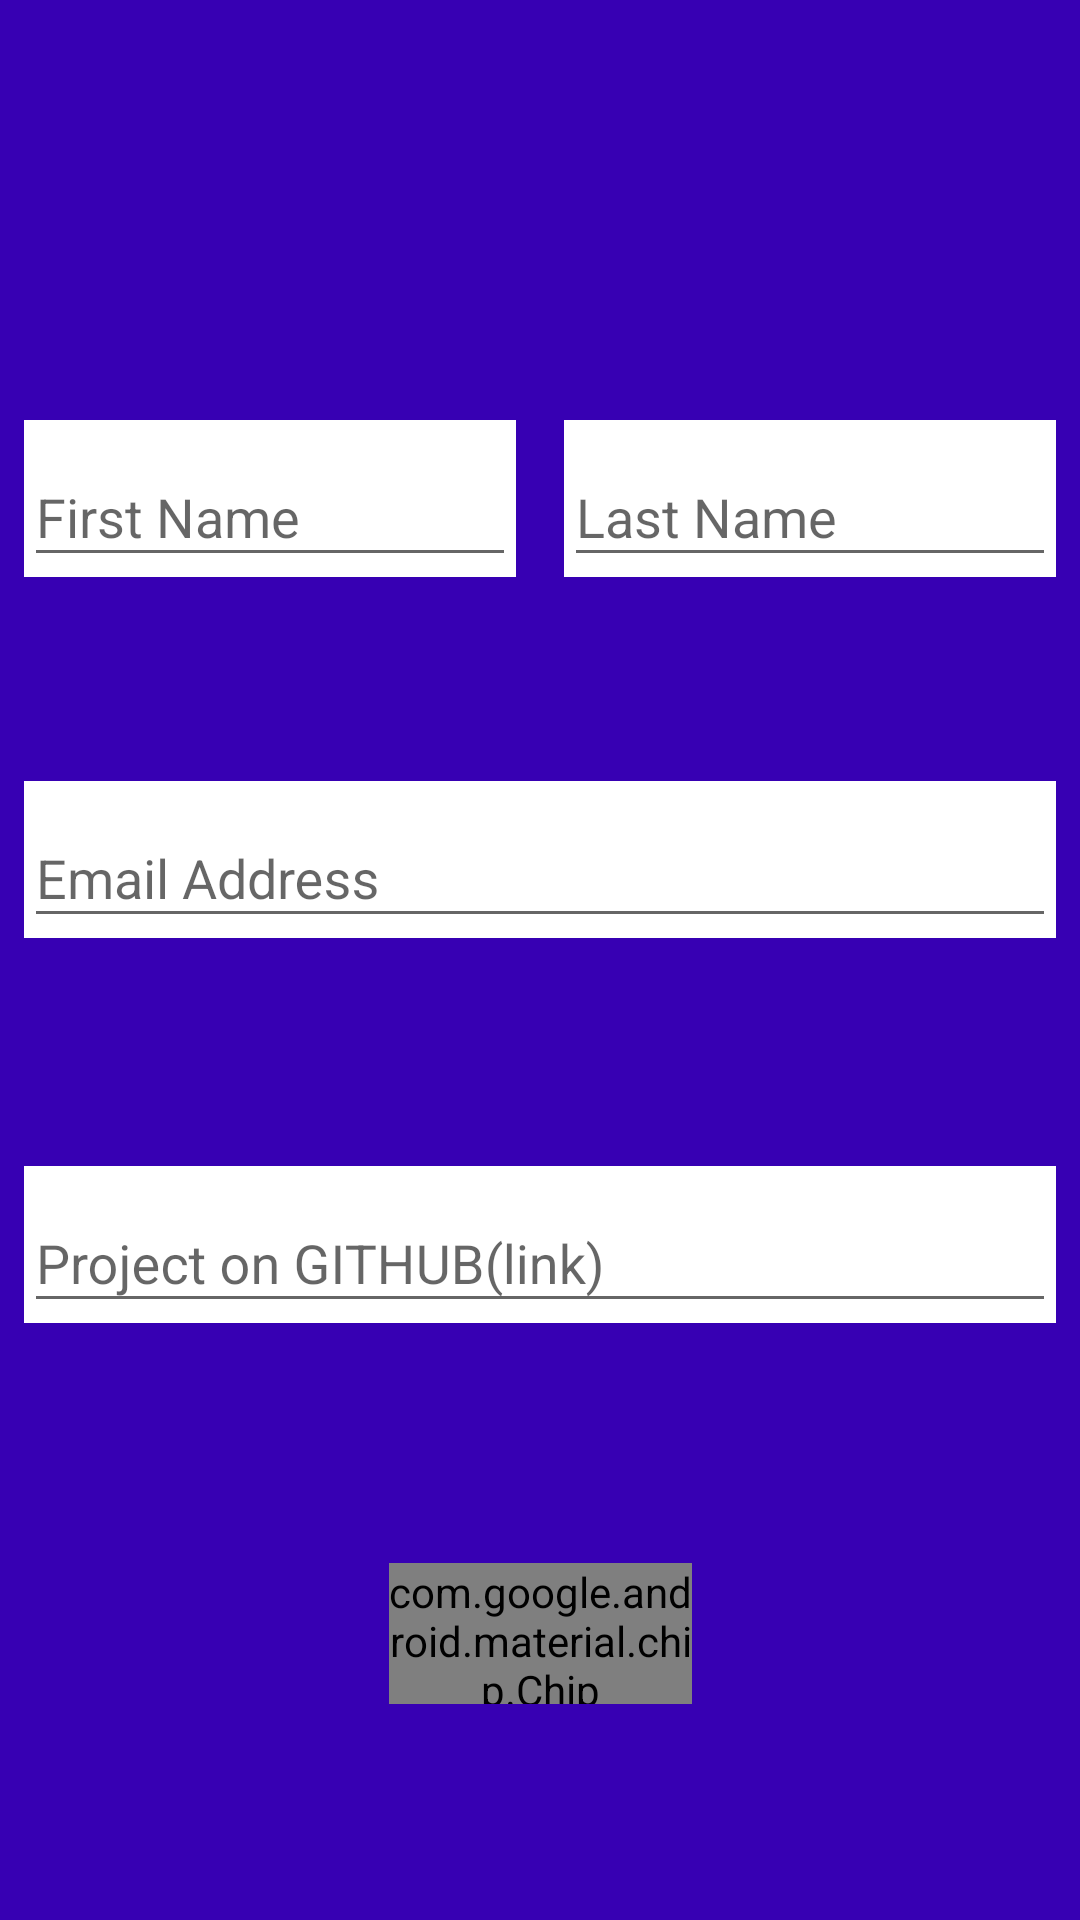

Produce the Android XML layout that renders to this screen, including the resource entries it uses.
<!-- AndroidManifest.xml: application theme AppTheme.NoActionBar -->
<!-- res/layout/submit_fragment.xml -->
<?xml version="1.0" encoding="utf-8"?>
<androidx.constraintlayout.widget.ConstraintLayout xmlns:android="http://schemas.android.com/apk/res/android"
    xmlns:app="http://schemas.android.com/apk/res-auto"
    xmlns:tools="http://schemas.android.com/tools"
    android:layout_width="match_parent"
    android:layout_height="match_parent"
    android:id="@+id/fragment_container_view_tag"
    android:background="@color/colorPrimaryDark"
    tools:context=".Activities.Submit.ui.submit.SubmitFragment">


    <com.google.android.material.textfield.TextInputLayout
        android:id="@+id/textInputLayout"
        android:layout_width="0dp"
        android:layout_height="wrap_content"
        android:layout_marginStart="8dp"
        android:layout_marginLeft="8dp"
        android:layout_marginTop="72dp"
        android:layout_marginEnd="8dp"
        android:layout_marginRight="8dp"
        android:background="@color/cardview_light_background"
        app:layout_constraintBottom_toTopOf="@+id/text3"
        app:layout_constraintEnd_toStartOf="@+id/text2"
        app:layout_constraintStart_toStartOf="parent"
        app:layout_constraintTop_toTopOf="parent"
        android:hint="First Name"
        >

        <com.google.android.material.textfield.TextInputEditText
            android:id="@+id/firstname"
            android:layout_width="match_parent"
            android:layout_height="match_parent"
                 />
    </com.google.android.material.textfield.TextInputLayout>

    <com.google.android.material.textfield.TextInputLayout
        android:id="@+id/text2"
        android:layout_width="0dp"
        android:layout_height="wrap_content"
        android:layout_marginStart="8dp"
        android:layout_marginLeft="8dp"
        android:layout_marginTop="76dp"
        android:layout_marginEnd="8dp"
        android:layout_marginRight="8dp"

        android:background="@color/cardview_light_background"
        app:layout_constraintBottom_toTopOf="@+id/text3"
        app:layout_constraintEnd_toEndOf="parent"

        app:layout_constraintStart_toEndOf="@+id/textInputLayout"
        app:layout_constraintTop_toTopOf="parent"
        android:hint="Last Name"
        >

        <com.google.android.material.textfield.TextInputEditText
            android:id="@+id/lastname"
            android:layout_width="match_parent"
            android:layout_height="match_parent"
             />
    </com.google.android.material.textfield.TextInputLayout>

    <com.google.android.material.textfield.TextInputLayout
        android:id="@+id/text3"
        android:layout_width="0dp"
        android:layout_height="wrap_content"
        android:layout_marginStart="8dp"
        android:layout_marginLeft="8dp"
        android:layout_marginTop="4dp"
        android:layout_marginEnd="8dp"
        android:layout_marginRight="8dp"

        android:layout_marginBottom="8dp"
        android:background="@color/cardview_light_background"
        app:layout_constraintBottom_toTopOf="@+id/text4"
        app:layout_constraintEnd_toEndOf="parent"
        app:layout_constraintStart_toStartOf="parent"
        app:layout_constraintTop_toBottomOf="@+id/text2"
        android:hint="Email Address"
        >

        <com.google.android.material.textfield.TextInputEditText
            android:id="@+id/email"
            android:layout_width="match_parent"
            android:layout_height="wrap_content"
             />
    </com.google.android.material.textfield.TextInputLayout>

    <com.google.android.material.textfield.TextInputLayout
        android:id="@+id/text4"
        android:layout_width="0dp"
        android:layout_height="wrap_content"
        android:layout_marginStart="8dp"
        android:layout_marginLeft="8dp"
        android:layout_marginTop="4dp"
        android:layout_marginEnd="8dp"
        android:layout_marginRight="8dp"

        android:layout_marginBottom="8dp"
        android:background="@color/cardview_light_background"
        app:layout_constraintBottom_toTopOf="@+id/submit"
        app:layout_constraintEnd_toEndOf="parent"
        app:layout_constraintStart_toStartOf="parent"
        app:layout_constraintTop_toBottomOf="@+id/text3"
        android:hint="Project on GITHUB(link)"
        >

        <com.google.android.material.textfield.TextInputEditText
            android:id="@+id/link"
            android:layout_width="match_parent"
            android:layout_height="wrap_content" />
    </com.google.android.material.textfield.TextInputLayout>


    <com.google.android.material.chip.Chip
        android:id="@+id/submit"
        android:layout_width="101dp"
        android:layout_height="47dp"

        android:layout_marginStart="8dp"
        android:layout_marginLeft="8dp"
        android:layout_marginTop="8dp"
        android:layout_marginEnd="8dp"

        android:layout_marginRight="8dp"

        android:layout_marginBottom="8dp"
        android:minHeight="?actionBarSize"
        android:text="@string/submit"
        android:textAlignment="center"
        android:textAppearance="@style/TextAppearance.MaterialComponents.Button"
        android:textColor="@color/cardview_light_background"
        android:textSize="48sp"
        android:textStyle="bold"

        app:chipBackgroundColor="@android:color/holo_orange_dark"
        app:chipCornerRadius="24dp"
        app:layout_constraintBottom_toBottomOf="parent"
        app:layout_constraintEnd_toEndOf="parent"
        app:layout_constraintStart_toStartOf="parent"
        app:layout_constraintTop_toBottomOf="@+id/text4"
        app:textEndPadding="8dp"
        app:textStartPadding="8dp" />


</androidx.constraintlayout.widget.ConstraintLayout>
<!-- resources referenced by this layout -->
<resources>
  <string name="submit">Submit</string>
  <style name="AppTheme.NoActionBar">
          <item name="windowActionBar">false</item>
          <item name="windowNoTitle">true</item>
      </style>
  <!-- not gathered from this repository: default colours our renderer supplied (Android Studio template values) -->
  <color name="colorPrimaryDark">#FF3700B3</color>
</resources>
